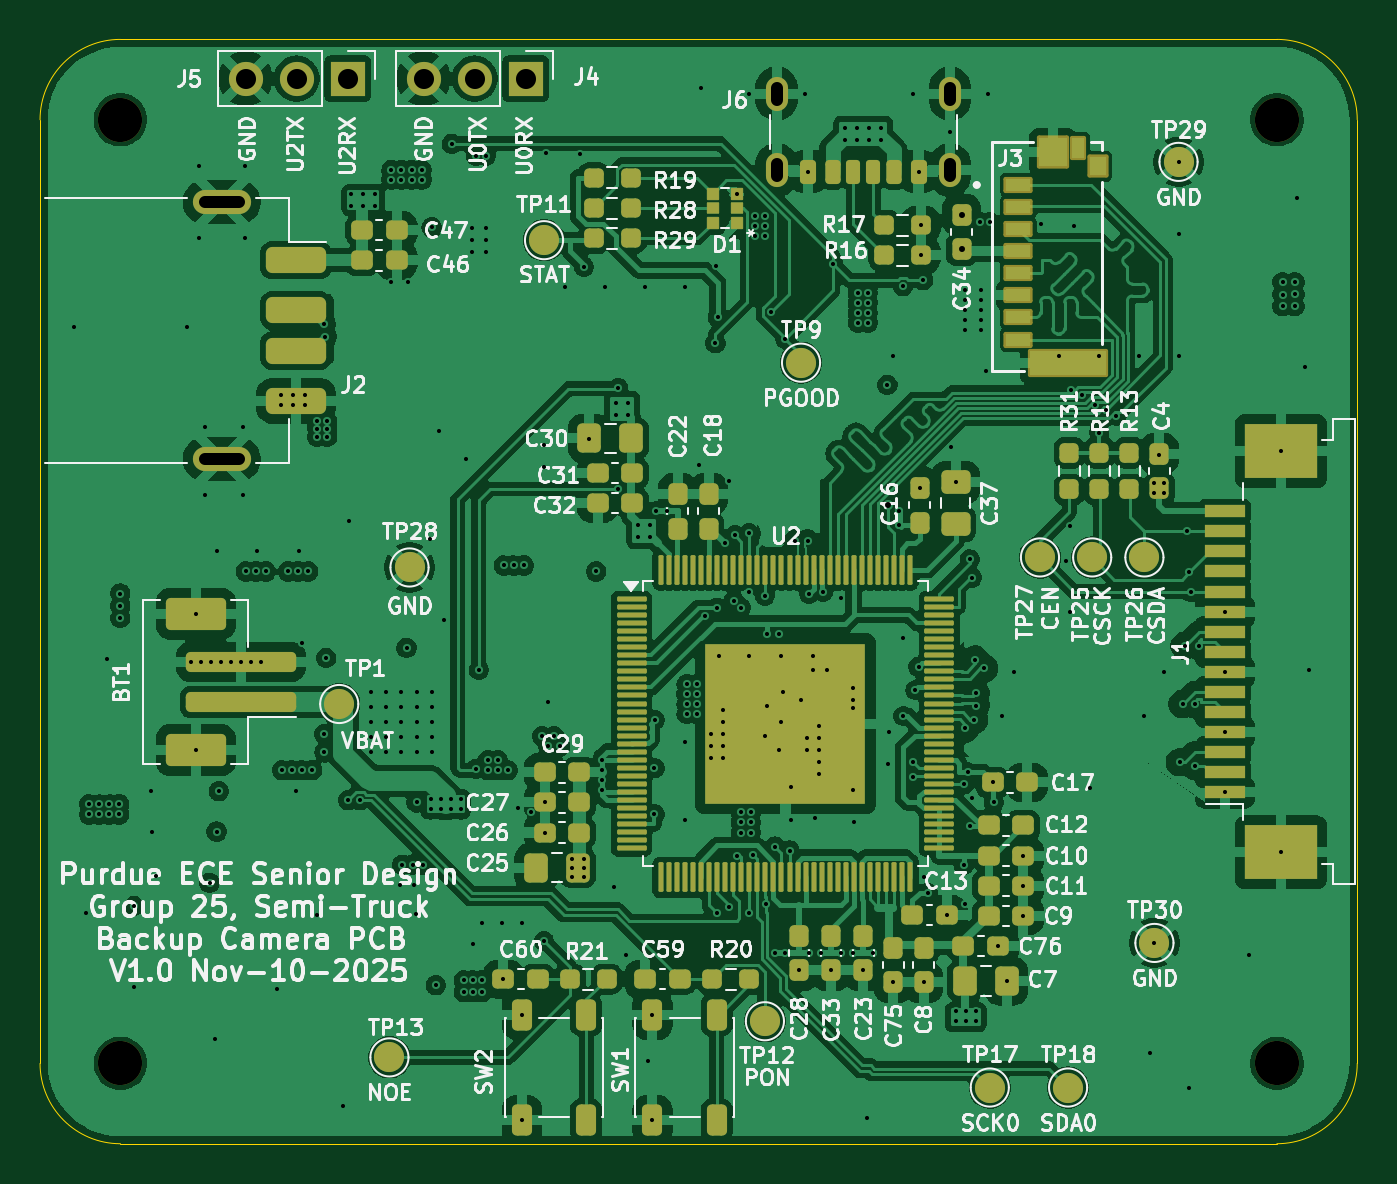
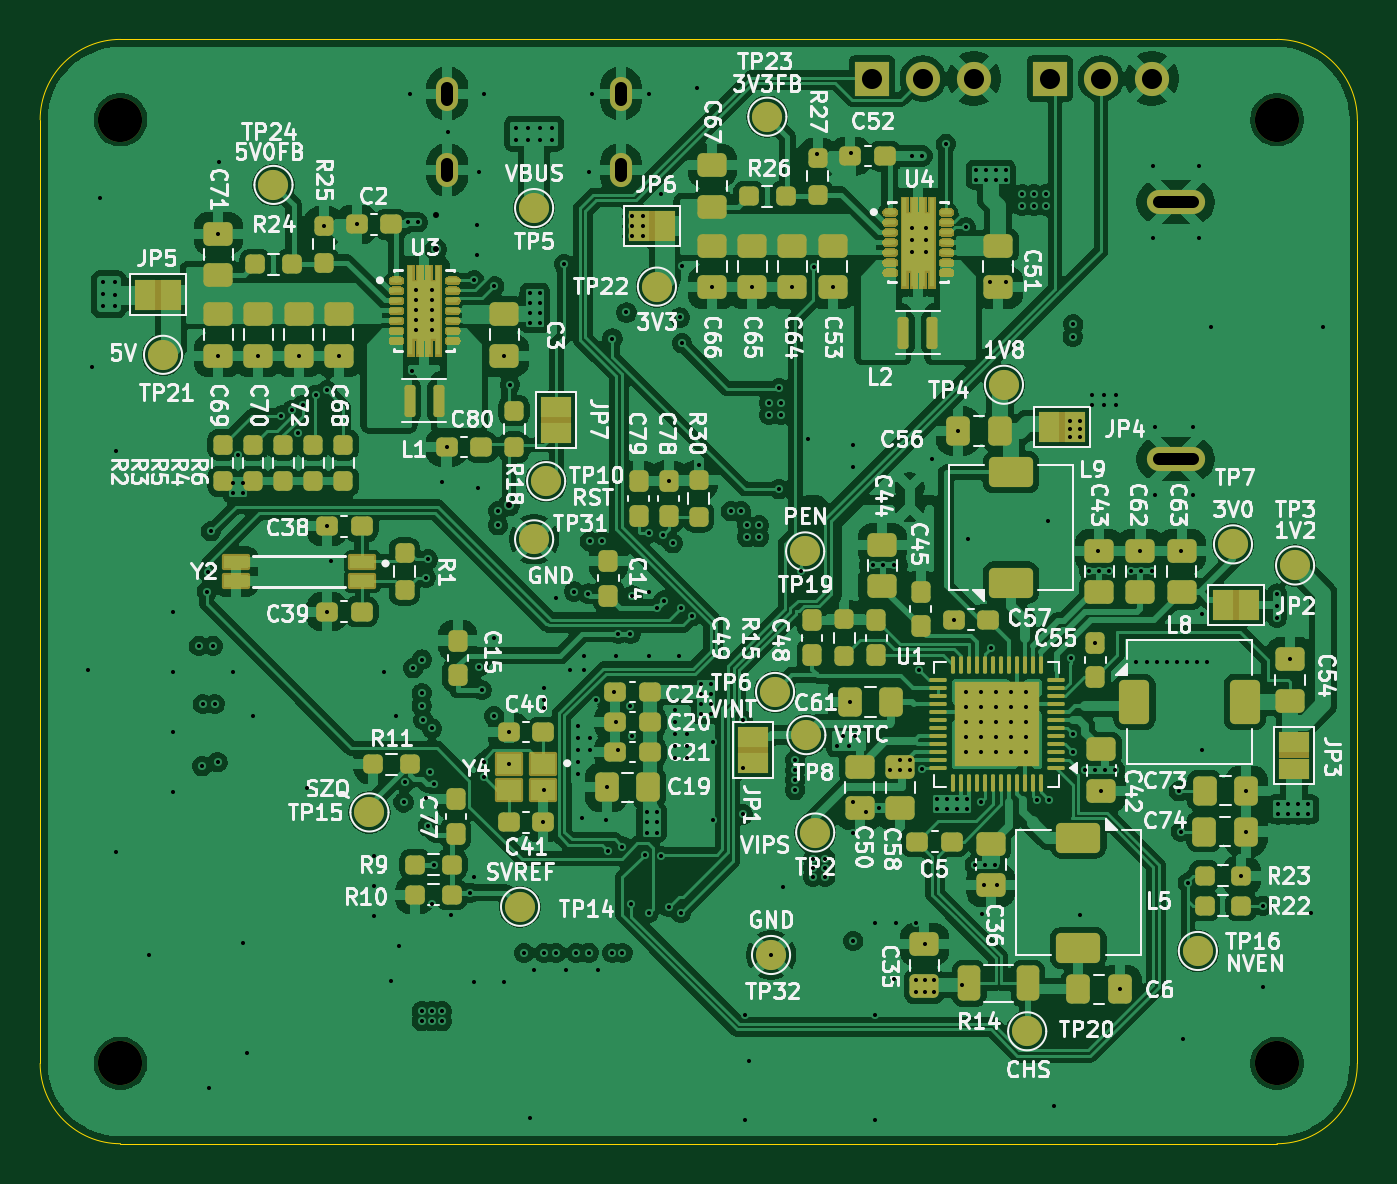
Circuit board: 11 layer files. Board 65.6 x 55.0 mm.
- bottom_copper: CameraPCB-B_Cu.gbl (393435 bytes)
- bottom_mask: CameraPCB-B_Mask.gbs (196761 bytes)
- paste: CameraPCB-B_Paste.gbp (15428 bytes)
- bottom_silk: CameraPCB-B_Silkscreen.gbo (226930 bytes)
- outline: CameraPCB-Edge_Cuts.gm1 (1038 bytes)
- top_copper: CameraPCB-F_Cu.gtl (365580 bytes)
- top_mask: CameraPCB-F_Mask.gts (14016 bytes)
- paste: CameraPCB-F_Paste.gtp (12403 bytes)
- top_silk: CameraPCB-F_Silkscreen.gto (196831 bytes)
- drill: CameraPCB-NPTH.drl (406 bytes)
- drill: CameraPCB-PTH.drl (8065 bytes)

=== bottom_copper: CameraPCB-B_Cu.gbl (393435 bytes, source omitted) ===
=== bottom_mask: CameraPCB-B_Mask.gbs (196761 bytes, source omitted) ===
=== paste: CameraPCB-B_Paste.gbp (15428 bytes, source omitted) ===
=== bottom_silk: CameraPCB-B_Silkscreen.gbo (226930 bytes, source omitted) ===
=== outline: CameraPCB-Edge_Cuts.gm1 ===
%TF.GenerationSoftware,KiCad,Pcbnew,9.0.6*%
%TF.CreationDate,2025-11-10T09:58:37-05:00*%
%TF.ProjectId,CameraPCB,43616d65-7261-4504-9342-2e6b69636164,rev?*%
%TF.SameCoordinates,Original*%
%TF.FileFunction,Profile,NP*%
%FSLAX46Y46*%
G04 Gerber Fmt 4.6, Leading zero omitted, Abs format (unit mm)*
G04 Created by KiCad (PCBNEW 9.0.6) date 2025-11-10 09:58:37*
%MOMM*%
%LPD*%
G01*
G04 APERTURE LIST*
%TA.AperFunction,Profile*%
%ADD10C,0.050000*%
%TD*%
G04 APERTURE END LIST*
D10*
X115000000Y-68000000D02*
X115000000Y-115000000D01*
X176600000Y-64000000D02*
G75*
G02*
X180600000Y-68000000I0J-4000000D01*
G01*
X119000000Y-119000000D02*
X176600000Y-119000000D01*
X119000000Y-119000000D02*
G75*
G02*
X115000000Y-115000000I0J4000000D01*
G01*
X176600000Y-64000000D02*
X119000000Y-64000000D01*
X180600000Y-115000000D02*
X180600000Y-68000000D01*
X180600000Y-115000000D02*
G75*
G02*
X176600000Y-119000000I-4000000J0D01*
G01*
X115000000Y-68000000D02*
G75*
G02*
X119000000Y-64000000I4000000J0D01*
G01*
M02*

=== top_copper: CameraPCB-F_Cu.gtl (365580 bytes, source omitted) ===
=== top_mask: CameraPCB-F_Mask.gts (14016 bytes, source omitted) ===
=== paste: CameraPCB-F_Paste.gtp (12403 bytes, source omitted) ===
=== top_silk: CameraPCB-F_Silkscreen.gto (196831 bytes, source omitted) ===
=== drill: CameraPCB-NPTH.drl ===
M48
; DRILL file {KiCad 9.0.6} date 2025-11-10T09:59:30-0500
; FORMAT={-:-/ absolute / metric / decimal}
; #@! TF.CreationDate,2025-11-10T09:59:30-05:00
; #@! TF.GenerationSoftware,Kicad,Pcbnew,9.0.6
; #@! TF.FileFunction,NonPlated,1,6,NPTH
FMAT,2
METRIC
; #@! TA.AperFunction,NonPlated,NPTH,ComponentDrill
T1C2.200
%
G90
G05
T1
X119.0Y-68.0
X119.0Y-115.0
X176.6Y-68.0
X176.6Y-115.0
M30

=== drill: CameraPCB-PTH.drl (8065 bytes, source omitted) ===
